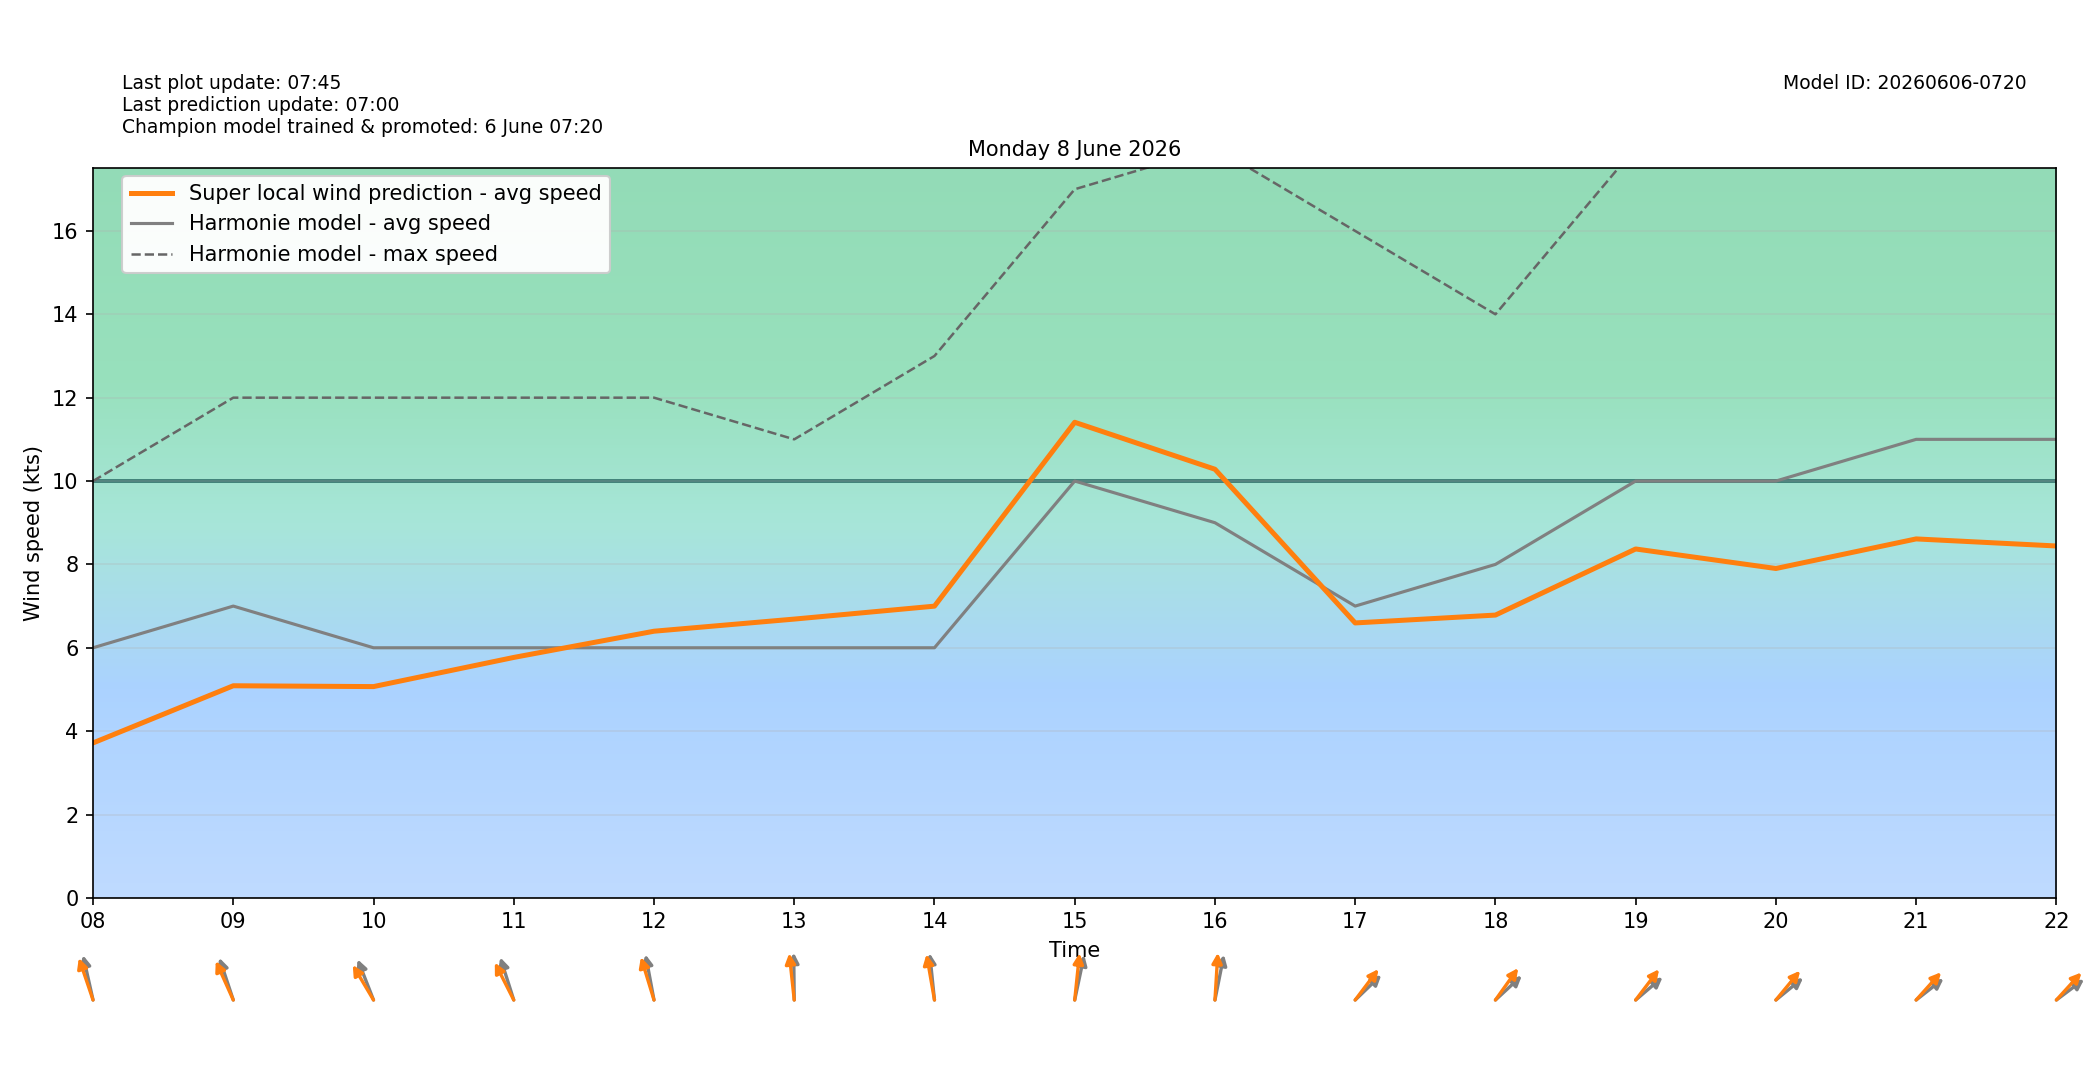

Values plotted in this chart, from the file beside it:
target_time_utc, target_time_local, hour_utc, hour_local, forecast_wind_speed, forecast_wind_min, forecast_wind_max, lstm_pred_wind_speed, delta_speed_lstm_minus_forecast, forecast_wind_dir_deg, lstm_pred_wind_dir_deg, delta_dir_lstm_minus_forecast
2026-06-07T22:00:00Z, 2026-06-08T00:00:00+0200, 22, 00, 4.0, 4.0, 7.0, 0.9672, -3.033, 188.0, 182.1, -5.889
2026-06-07T23:00:00Z, 2026-06-08T01:00:00+0200, 23, 01, 4.0, 4.0, 7.0, 0.9315, -3.068, 181.0, 173.8, -7.158
2026-06-08T00:00:00Z, 2026-06-08T02:00:00+0200, 00, 02, 4.0, 4.0, 7.0, 0.9112, -3.089, 169.0, 165.7, -3.309
2026-06-08T01:00:00Z, 2026-06-08T03:00:00+0200, 01, 03, 5.0, 5.0, 9.0, 1.678, -3.322, 178.0, 169.7, -8.291
2026-06-08T02:00:00Z, 2026-06-08T04:00:00+0200, 02, 04, 6.0, 6.0, 9.0, 2.244, -3.756, 185.0, 178.4, -6.578
2026-06-08T03:00:00Z, 2026-06-08T05:00:00+0200, 03, 05, 5.0, 5.0, 9.0, 1.886, -3.114, 175.0, 167.3, -7.659
2026-06-08T04:00:00Z, 2026-06-08T06:00:00+0200, 04, 06, 4.0, 4.0, 9.0, 1.702, -2.298, 150.0, 141.3, -8.728
2026-06-08T05:00:00Z, 2026-06-08T07:00:00+0200, 05, 07, 6.0, 6.0, 10.0, 3.092, -2.908, 158.0, 149.2, -8.793
2026-06-08T06:00:00Z, 2026-06-08T08:00:00+0200, 06, 08, 6.0, 6.0, 10.0, 3.717, -2.283, 161.0, 152.6, -8.446
2026-06-08T07:00:00Z, 2026-06-08T09:00:00+0200, 07, 09, 7.0, 7.0, 12.0, 5.089, -1.911, 153.0, 145.4, -7.576
2026-06-08T08:00:00Z, 2026-06-08T10:00:00+0200, 08, 10, 6.0, 6.0, 12.0, 5.069, -0.9312, 149.0, 137.7, -11.35
2026-06-08T09:00:00Z, 2026-06-08T11:00:00+0200, 09, 11, 6.0, 6.0, 12.0, 5.768, -0.2319, 154.0, 142.1, -11.89
2026-06-08T10:00:00Z, 2026-06-08T12:00:00+0200, 10, 12, 6.0, 6.0, 12.0, 6.397, 0.3972, 164.0, 154.9, -9.087
2026-06-08T11:00:00Z, 2026-06-08T13:00:00+0200, 11, 13, 6.0, 6.0, 11.0, 6.688, 0.6881, 179.0, 170.6, -8.355
2026-06-08T12:00:00Z, 2026-06-08T14:00:00+0200, 12, 14, 6.0, 6.0, 13.0, 6.999, 0.9986, 171.0, 165, -5.984
2026-06-08T13:00:00Z, 2026-06-08T15:00:00+0200, 13, 15, 10.0, 10.0, 17.0, 11.41, 1.41, 198.0, 189, -8.957
2026-06-08T14:00:00Z, 2026-06-08T16:00:00+0200, 14, 16, 9.0, 9.0, 18.0, 10.28, 1.283, 197.0, 185.4, -11.63
2026-06-08T15:00:00Z, 2026-06-08T17:00:00+0200, 15, 17, 7.0, 7.0, 16.0, 6.596, -0.4041, 238.0, 229.2, -8.751
2026-06-08T16:00:00Z, 2026-06-08T18:00:00+0200, 16, 18, 8.0, 8.0, 14.0, 6.784, -1.216, 239.0, 227.6, -11.38
2026-06-08T17:00:00Z, 2026-06-08T19:00:00+0200, 17, 19, 10.0, 10.0, 18.0, 8.37, -1.63, 241.0, 229.5, -11.54
2026-06-08T18:00:00Z, 2026-06-08T20:00:00+0200, 18, 20, 10.0, 10.0, 18.0, 7.902, -2.098, 242.0, 231.8, -10.21
2026-06-08T19:00:00Z, 2026-06-08T21:00:00+0200, 19, 21, 11.0, 11.0, 20.0, 8.611, -2.389, 243.0, 234.1, -8.884
2026-06-08T20:00:00Z, 2026-06-08T22:00:00+0200, 20, 22, 11.0, 11.0, 21.0, 8.442, -2.558, 244.0, 234.5, -9.487
2026-06-08T21:00:00Z, 2026-06-08T23:00:00+0200, 21, 23, 10.0, 10.0, 20.0, 7.124, -2.876, 255.0, 247.6, -7.373
